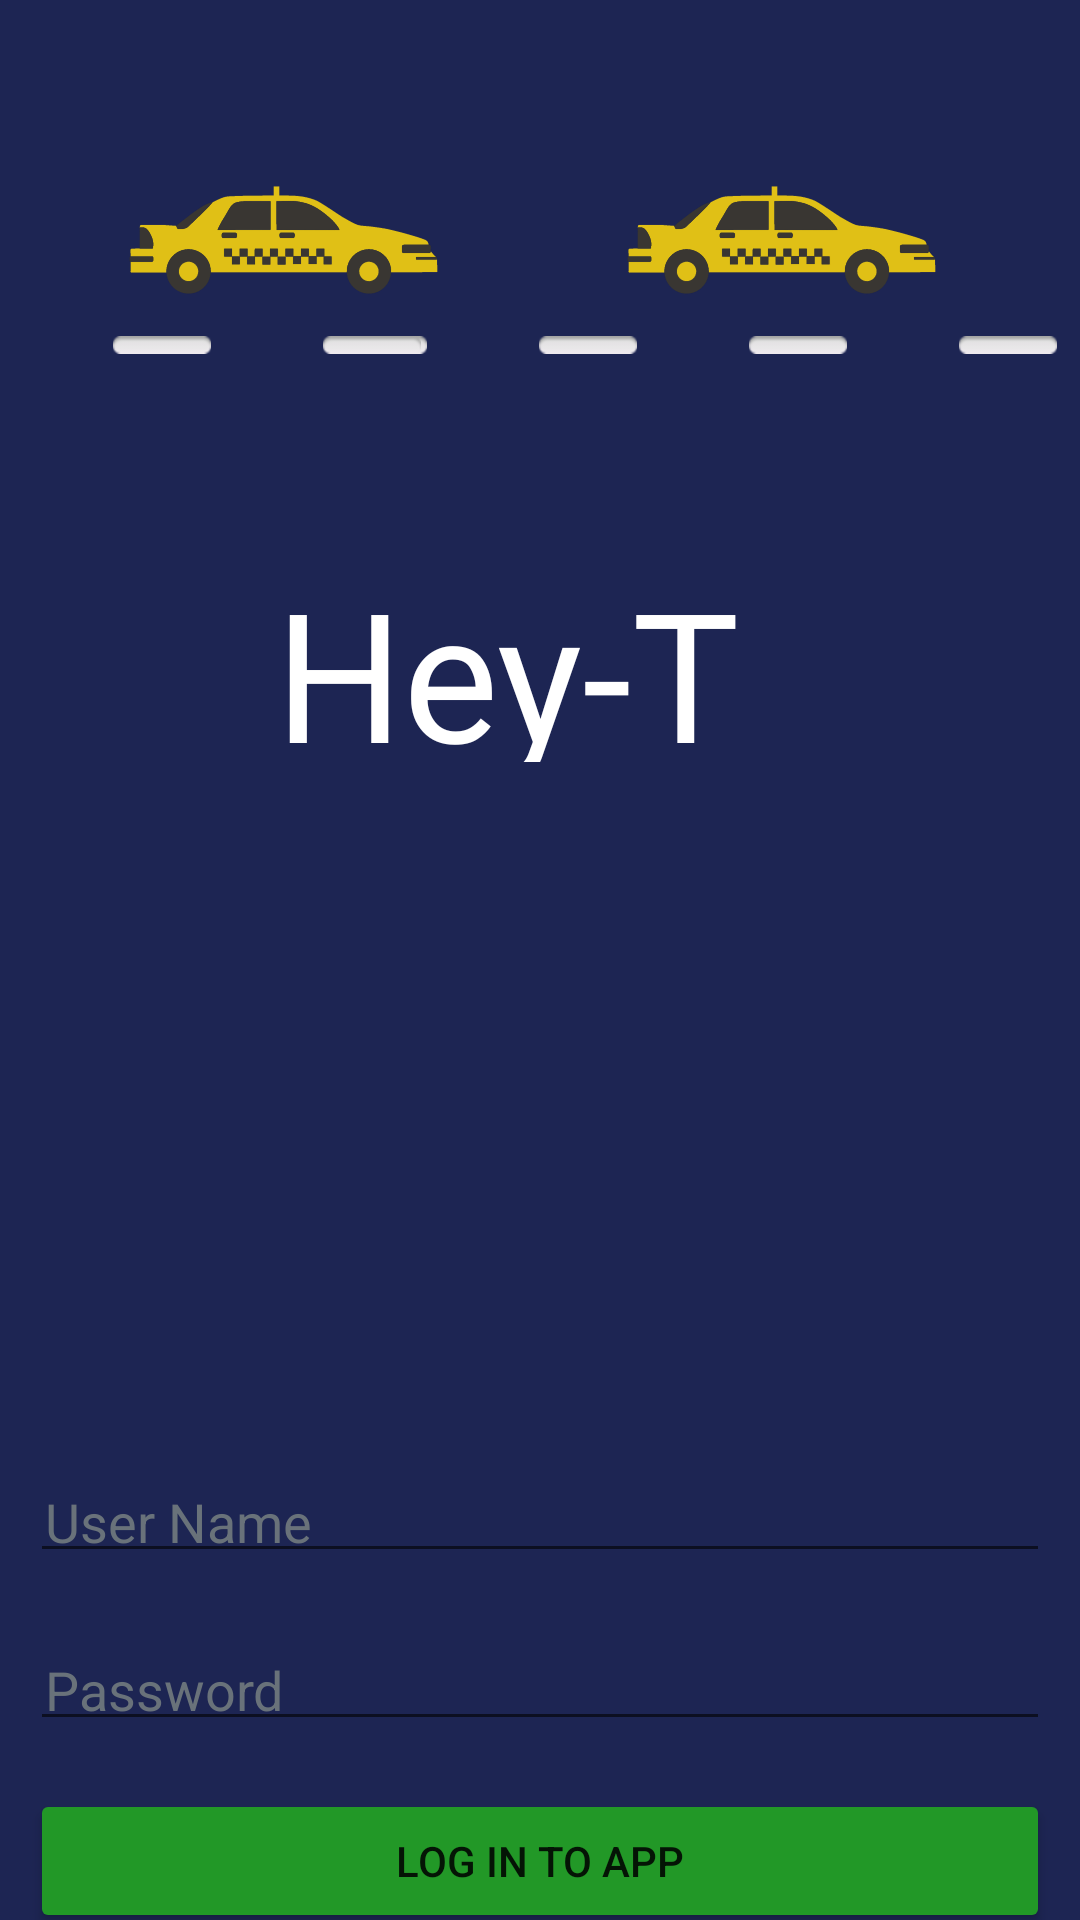

Here is an Android app screen rendered from its layout file. Give the layout XML and the strings, colors and styles it references.
<!-- AndroidManifest.xml: application theme Theme.HeyTaxi -->
<!-- res/layout/activity_main.xml -->
<?xml version="1.0" encoding="utf-8"?>
<androidx.constraintlayout.widget.ConstraintLayout
    xmlns:android="http://schemas.android.com/apk/res/android"
    xmlns:app="http://schemas.android.com/apk/res-auto"
    xmlns:tools="http://schemas.android.com/tools"
    android:layout_width="match_parent"
    android:layout_height="match_parent"
    tools:context=".view.MainActivity"
    android:background="#1D2553"
    >


    <TextView
        android:id="@+id/textView"
        android:layout_width="177dp"
        android:layout_height="70dp"
        android:layout_marginTop="184dp"
        android:fontFamily="@font/billabong"
        android:text="Hey-Taxi"
        android:textColor="@color/white"
        android:textSize="60sp"
        app:layout_constraintEnd_toEndOf="parent"
        app:layout_constraintStart_toStartOf="parent"
        app:layout_constraintTop_toTopOf="parent" />

    <EditText
        android:id="@+id/userNameEditText"
        android:layout_width="match_parent"
        android:layout_height="wrap_content"
        android:layout_marginLeft="10dp"
        android:layout_marginTop="236dp"
        android:layout_marginRight="10dp"
        android:ems="10"
        android:hint="User Name"
        android:inputType="textPersonName"
        android:padding="5dp"
        android:textColor="@color/white"
        android:textColorHint="#69727A"
        app:layout_constraintEnd_toEndOf="parent"
        app:layout_constraintHorizontal_bias="0.476"
        app:layout_constraintStart_toStartOf="parent"
        app:layout_constraintTop_toBottomOf="@+id/textView" />

    <EditText
        android:id="@+id/passwordEditText"
        android:layout_width="match_parent"
        android:layout_height="wrap_content"
        android:layout_marginLeft="10dp"
        android:layout_marginTop="292dp"
        android:layout_marginRight="10dp"
        android:ems="10"
        android:hint="Password"
        android:inputType="textPersonName|textPassword"
        android:padding="5dp"
        android:textColor="@color/white"
        android:textColorHint="#69727A"
        app:layout_constraintEnd_toEndOf="parent"
        app:layout_constraintHorizontal_bias="0.842"
        app:layout_constraintStart_toStartOf="parent"
        app:layout_constraintTop_toBottomOf="@+id/textView" />

    <Button
        android:id="@+id/loginButton"
        android:layout_width="match_parent"
        android:layout_height="wrap_content"
        android:layout_marginLeft="10dp"
        android:layout_marginTop="16dp"
        android:layout_marginRight="10dp"
        android:backgroundTint="#229827"
        android:onClick="login"
        android:text="Log In to App"
        app:layout_constraintEnd_toEndOf="parent"
        app:layout_constraintStart_toStartOf="parent"
        app:layout_constraintTop_toBottomOf="@+id/passwordEditText" />

    <ImageView
        android:id="@+id/imageView"
        android:layout_width="125dp"
        android:layout_height="40dp"
        android:layout_marginTop="60dp"
        app:layout_constraintEnd_toEndOf="parent"
        app:layout_constraintHorizontal_bias="0.136"
        app:layout_constraintStart_toStartOf="parent"
        app:layout_constraintTop_toTopOf="parent"
        app:srcCompat="@drawable/ic_new_york_taxi_cab" />

    <ImageView
        android:id="@+id/imageView8"
        android:layout_width="125dp"
        android:layout_height="40dp"
        android:layout_marginTop="60dp"
        app:layout_constraintEnd_toEndOf="parent"
        app:layout_constraintHorizontal_bias="0.842"
        app:layout_constraintStart_toStartOf="parent"
        app:layout_constraintTop_toTopOf="parent"
        app:srcCompat="@drawable/ic_new_york_taxi_cab" />

    <ImageView
        android:id="@+id/imageView2"
        android:layout_width="60dp"
        android:layout_height="6dp"
        android:layout_marginStart="24dp"
        android:layout_marginTop="112dp"
        app:layout_constraintStart_toStartOf="parent"
        app:layout_constraintTop_toTopOf="parent"
        app:srcCompat="@android:drawable/button_onoff_indicator_off" />

    <ImageView
        android:id="@+id/imageView3"
        android:layout_width="60dp"
        android:layout_height="6dp"
        android:layout_marginStart="12dp"
        android:layout_marginTop="112dp"
        app:layout_constraintStart_toEndOf="@+id/imageView2"
        app:layout_constraintTop_toTopOf="parent"
        app:srcCompat="@android:drawable/button_onoff_indicator_off" />

    <ImageView
        android:id="@+id/imageView5"
        android:layout_width="60dp"
        android:layout_height="6dp"
        android:layout_marginStart="10dp"
        android:layout_marginTop="112dp"
        app:layout_constraintStart_toEndOf="@+id/imageView2"
        app:layout_constraintTop_toTopOf="parent"
        app:srcCompat="@android:drawable/button_onoff_indicator_off" />

    <ImageView
        android:id="@+id/imageView4"
        android:layout_width="60dp"
        android:layout_height="6dp"
        android:layout_marginStart="10dp"
        android:layout_marginTop="112dp"
        app:layout_constraintStart_toEndOf="@+id/imageView3"
        app:layout_constraintTop_toTopOf="parent"
        app:srcCompat="@android:drawable/button_onoff_indicator_off" />

    <ImageView
        android:id="@+id/imageView6"
        android:layout_width="60dp"
        android:layout_height="6dp"
        android:layout_marginStart="10dp"
        android:layout_marginTop="112dp"
        app:layout_constraintStart_toEndOf="@+id/imageView4"
        app:layout_constraintTop_toTopOf="parent"
        app:srcCompat="@android:drawable/button_onoff_indicator_off" />

    <ImageView
        android:id="@+id/imageView7"
        android:layout_width="60dp"
        android:layout_height="6dp"
        android:layout_marginStart="10dp"
        android:layout_marginTop="112dp"
        app:layout_constraintStart_toEndOf="@+id/imageView6"
        app:layout_constraintTop_toTopOf="parent"
        app:srcCompat="@android:drawable/button_onoff_indicator_off" />

</androidx.constraintlayout.widget.ConstraintLayout>
<!-- resources referenced by this layout -->
<resources>
  <color name="white">#FFFFFFFF</color>
  <!-- drawable ic_new_york_taxi_cab: vector/xml drawable (drawable, 19930 chars, omitted) -->
  <style name="Theme.HeyTaxi" parent="Theme.MaterialComponents.DayNight.NoActionBar">
          
          <item name="colorPrimary">#2842C4</item>
          <item name="colorPrimaryVariant">#5990BF</item>
          <item name="colorOnPrimary">#F1F4F4</item>
          
          <item name="colorSecondary">@color/teal_200</item>
          <item name="colorSecondaryVariant">@color/teal_700</item>
          <item name="colorOnSecondary">#100C0C</item>
          
          <item name="android:statusBarColor" tools:targetApi="l">?attr/colorPrimaryVariant</item>
          
          <item name="android:navigationBarColor" tools:targetApi="21">#000000</item>
      </style>
  <color name="teal_200">#3949AB</color>
  <color name="teal_700">#8CBABA</color>
</resources>
